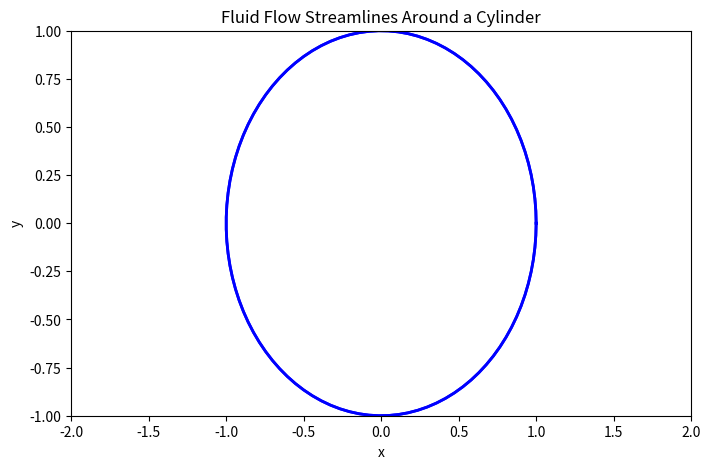

Recreate this plot in Python. (Note: this script raises an exception after producing the figure.)
import numpy as np
import matplotlib.pyplot as plt
from matplotlib.animation import FuncAnimation, FFMpegWriter

OUTPUT_PATH = r'C:\Users\tgupta\Downloads\MatLabAutoV2\New folder\outputs\project_15_Fluid_flow_streamlines_around_\project_15_Fluid_flow_streamlines_around_.mp4'
FPS = 30
N_FRAMES = 150

fig, ax = plt.subplots(figsize=(8, 5))
ax.set_xlim(-2, 2)
ax.set_ylim(-1, 1)
ax.set_title('Fluid Flow Streamlines Around a Cylinder')
ax.set_xlabel('x')
ax.set_ylabel('y')

# Create the cylinder
theta = np.linspace(0, 2 * np.pi, 100)
x_cylinder = np.cos(theta)
y_cylinder = np.sin(theta)

# Initial streamline positions
x_streamlines = np.linspace(-1.5, 1.5, 30)
y_streamlines = np.zeros_like(x_streamlines)

def init():
    ax.plot(x_cylinder, y_cylinder, 'b-', lw=2)  # Plot the cylinder
    for i in range(len(x_streamlines)):
        line, = ax.plot([], [], lw=1.5)
    return ax.lines + (line,) * len(x_streamlines)

def update(frame):
    for i, x0 in enumerate(x_streamlines):
        y0 = -y_streamlines[i]
        x = np.linspace(x0, 2 * np.pi, 100)
        y = y0 + np.sin(x) / (x ** 2 + y0 ** 2)
        ax.lines[i].set_data(x, y)
    return ax.lines

ani = FuncAnimation(fig, update, frames=N_FRAMES, init_func=init, interval=1000/FPS, blit=True)
writer = FFMpegWriter(fps=FPS, bitrate=1800)
ani.save(OUTPUT_PATH, writer=writer)
plt.close('all')
